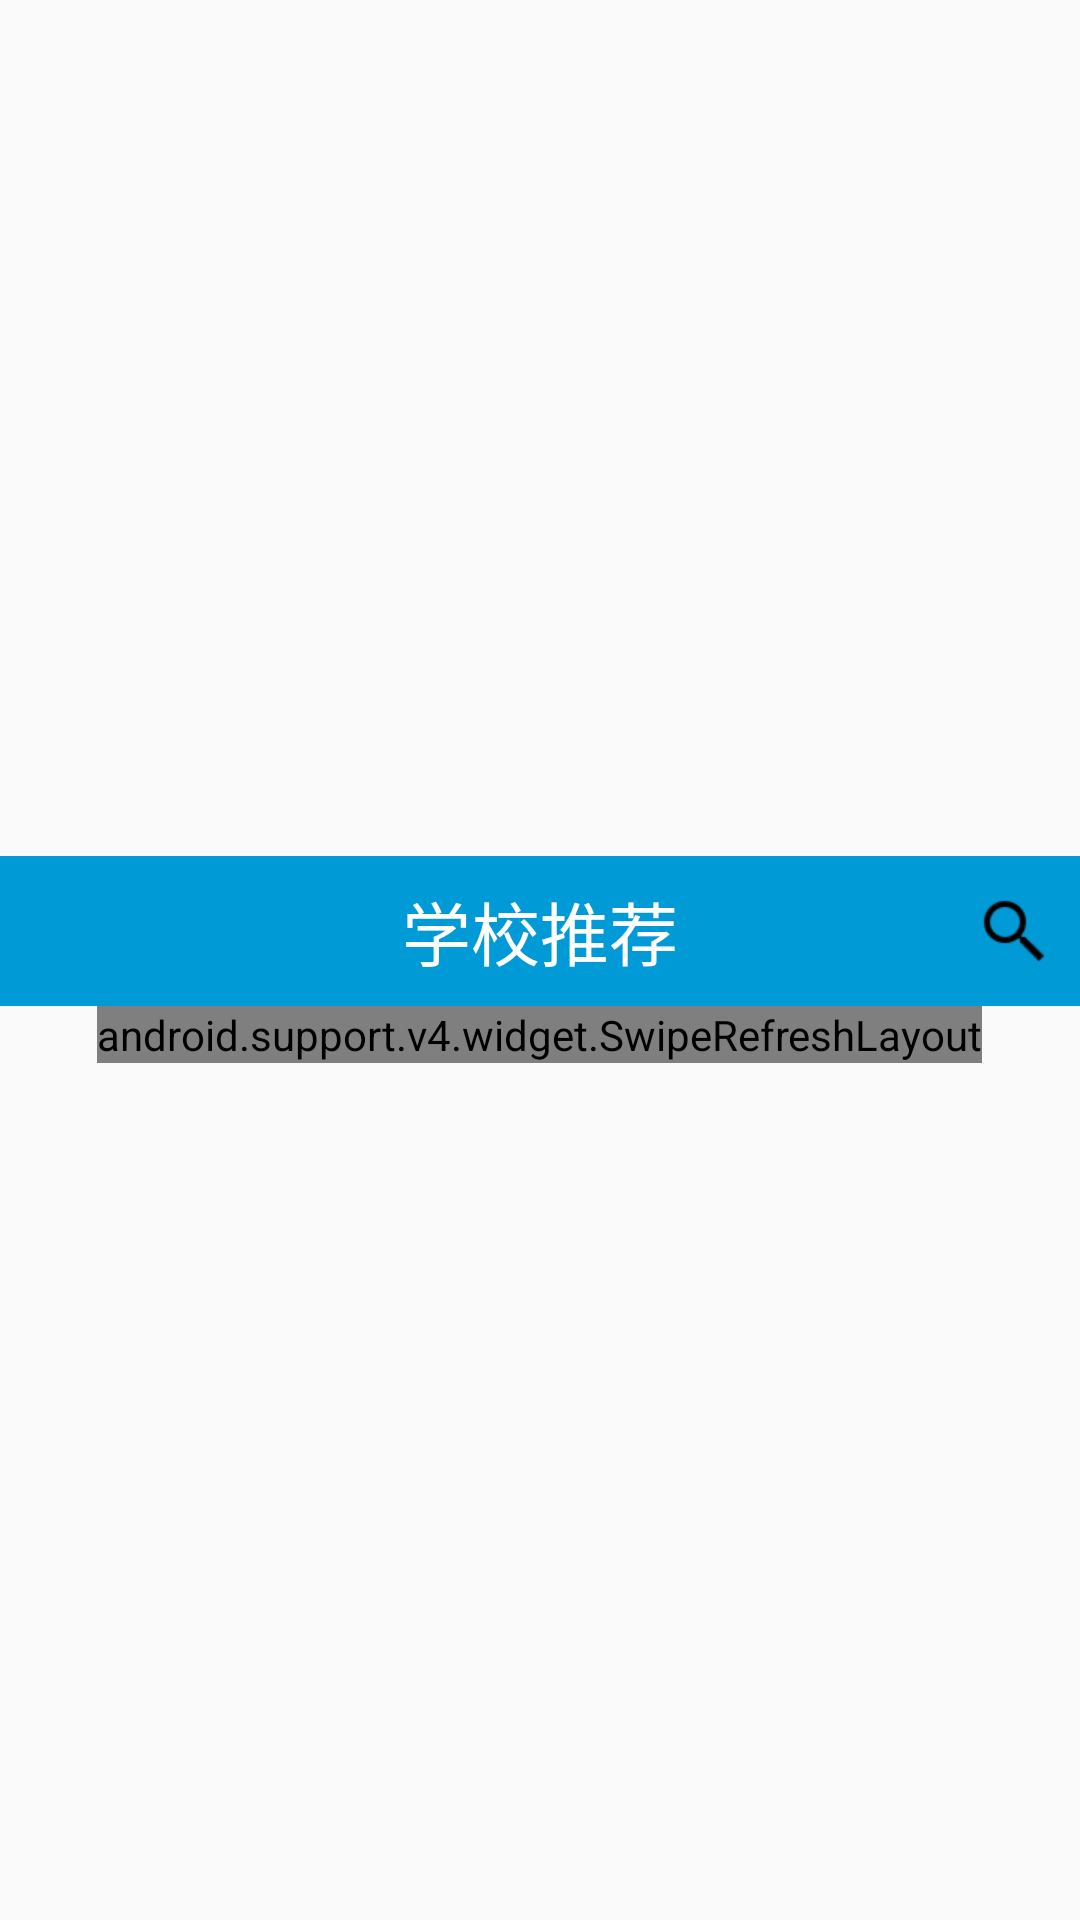

Write the Android layout XML for this screen, with the resource values it uses.
<!-- AndroidManifest.xml: application theme AppTheme -->
<!-- res/layout/push_fragment.xml -->
<?xml version="1.0" encoding="utf-8"?>
<LinearLayout xmlns:android="http://schemas.android.com/apk/res/android"
    android:layout_width="match_parent"
    android:layout_height="match_parent"
    android:gravity="center"
    android:orientation="vertical">
    <RelativeLayout
        android:layout_width="match_parent"
        android:layout_height="50dp"
        android:background="@color/colorPrimary">
        <TextView
            android:layout_width="wrap_content"

            android:layout_centerInParent="true"
            android:layout_height="wrap_content"
            android:text="学校推荐"
            android:textColor="@color/white"
            android:textSize="23sp"/>
        <ImageView
            android:id="@+id/search"
            android:layout_width="wrap_content"
            android:layout_height="wrap_content"
            android:layout_alignParentRight="true"
            android:layout_centerVertical="true"
            android:paddingRight="10dp"
            android:src="@mipmap/search" />
    </RelativeLayout>

    <android.support.v4.widget.SwipeRefreshLayout
        android:id="@+id/mSwipeRefresh"
        android:layout_width="wrap_content"
        android:layout_height="wrap_content">
    <ListView
        android:id="@+id/pushlv"
        android:layout_width="match_parent"
        android:layout_height="match_parent"
        android:background="@color/color_list_bg"
        android:divider="@null" />
    </android.support.v4.widget.SwipeRefreshLayout>
</LinearLayout>
<!-- resources referenced by this layout -->
<resources>
  <color name="colorPrimary">#009ad6</color>
  <color name="color_list_bg">#0c009ad6</color>
  <color name="white">#FFFFFF</color>
  <!-- mipmap search: png bitmap (mipmap-xhdpi, 635 bytes) -->
  <style name="AppTheme" parent="Theme.AppCompat.Light.DarkActionBar">
          
          <item name="colorPrimary">@color/colorPrimary</item>
          <item name="colorPrimaryDark">@color/colorPrimaryDark</item>
          <item name="colorAccent">@color/colorAccent</item>
      </style>
  <color name="colorPrimaryDark">#009ad6</color>
  <color name="colorAccent">#FF4081</color>
</resources>
